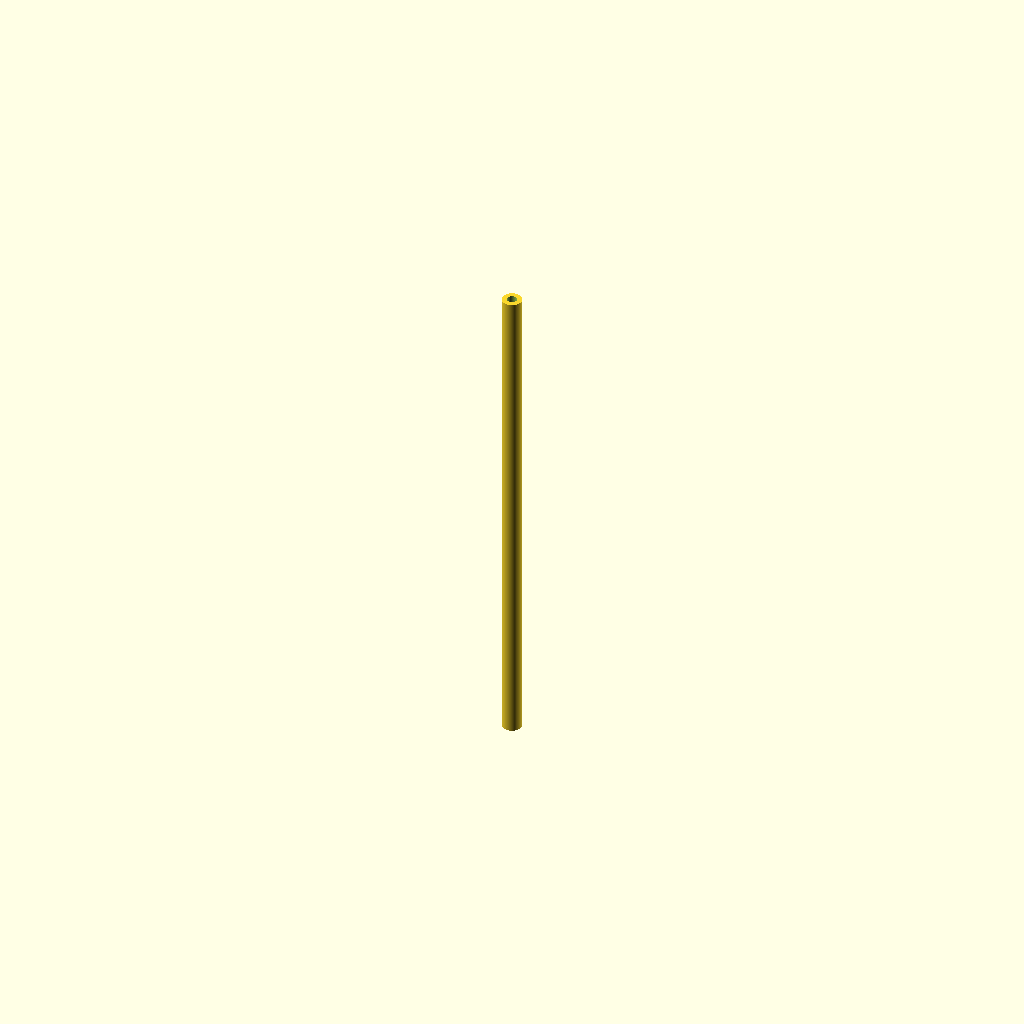
Cell 1: the model at its default parameters.
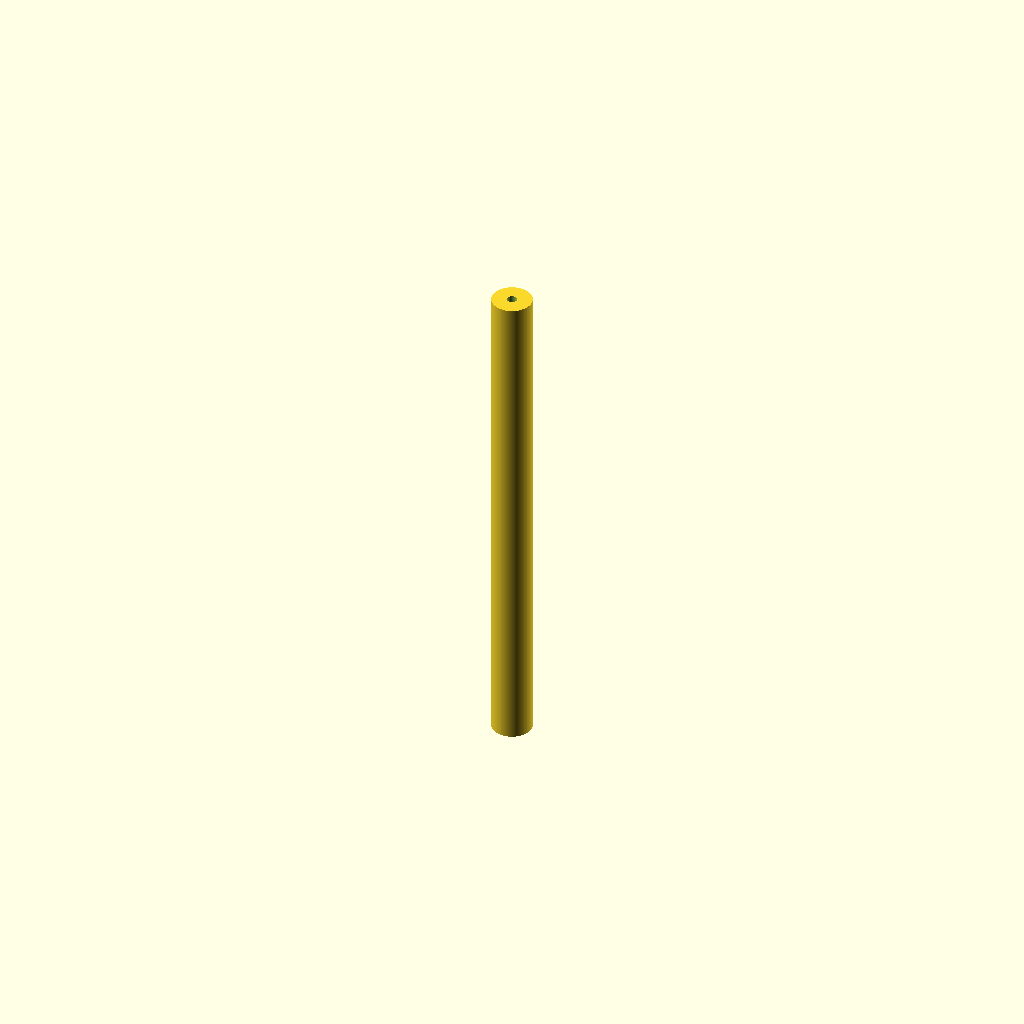
Cell 2: outer_d = 8 (everything else at default).
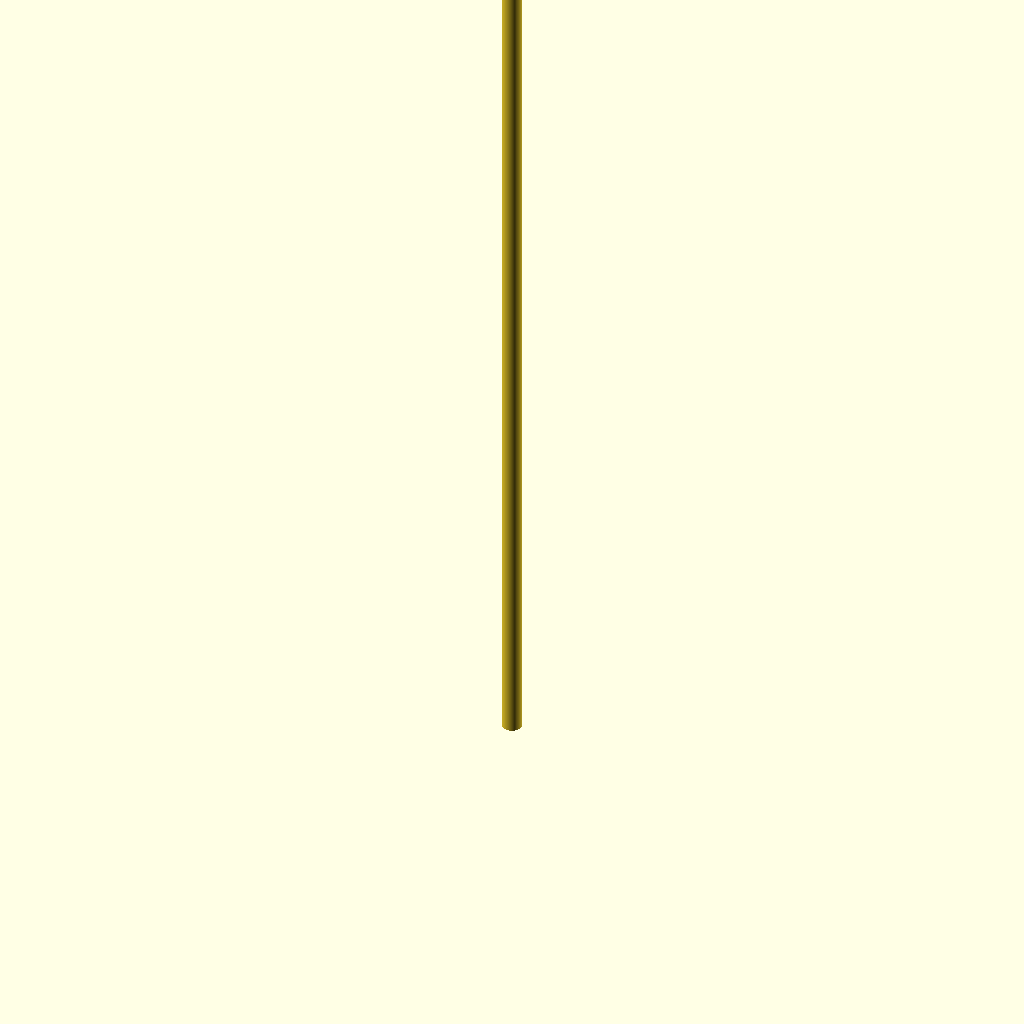
Cell 3 — length set to 200, the other parameters unchanged.
One fixed orthographic camera (rotation 55°, 0°, 25°; colour scheme Cornfield) for every cell.
OpenSCAD source file additional_study/matched_effort/results/direct_matched_calls/scad/tubing__PF7.scad:
$fn = 128;

// PTFE tubing (simple hollow cylinder)
// Units: mm
outer_d = 4.0;     // typical PTFE tube OD
inner_d = 2.0;     // typical PTFE tube ID
length  = 100.0;   // tube length

module ptfe_tube(od, id, h) {
    difference() {
        cylinder(d=od, h=h, center=false);
        translate([0,0,-0.1]) cylinder(d=id, h=h+0.2, center=false);
    }
}

ptfe_tube(outer_d, inner_d, length);
Customizer parameters (derived from the source; name, type, default, range or options):
outer_d: number, default 4
inner_d: number, default 2
length: number, default 100
